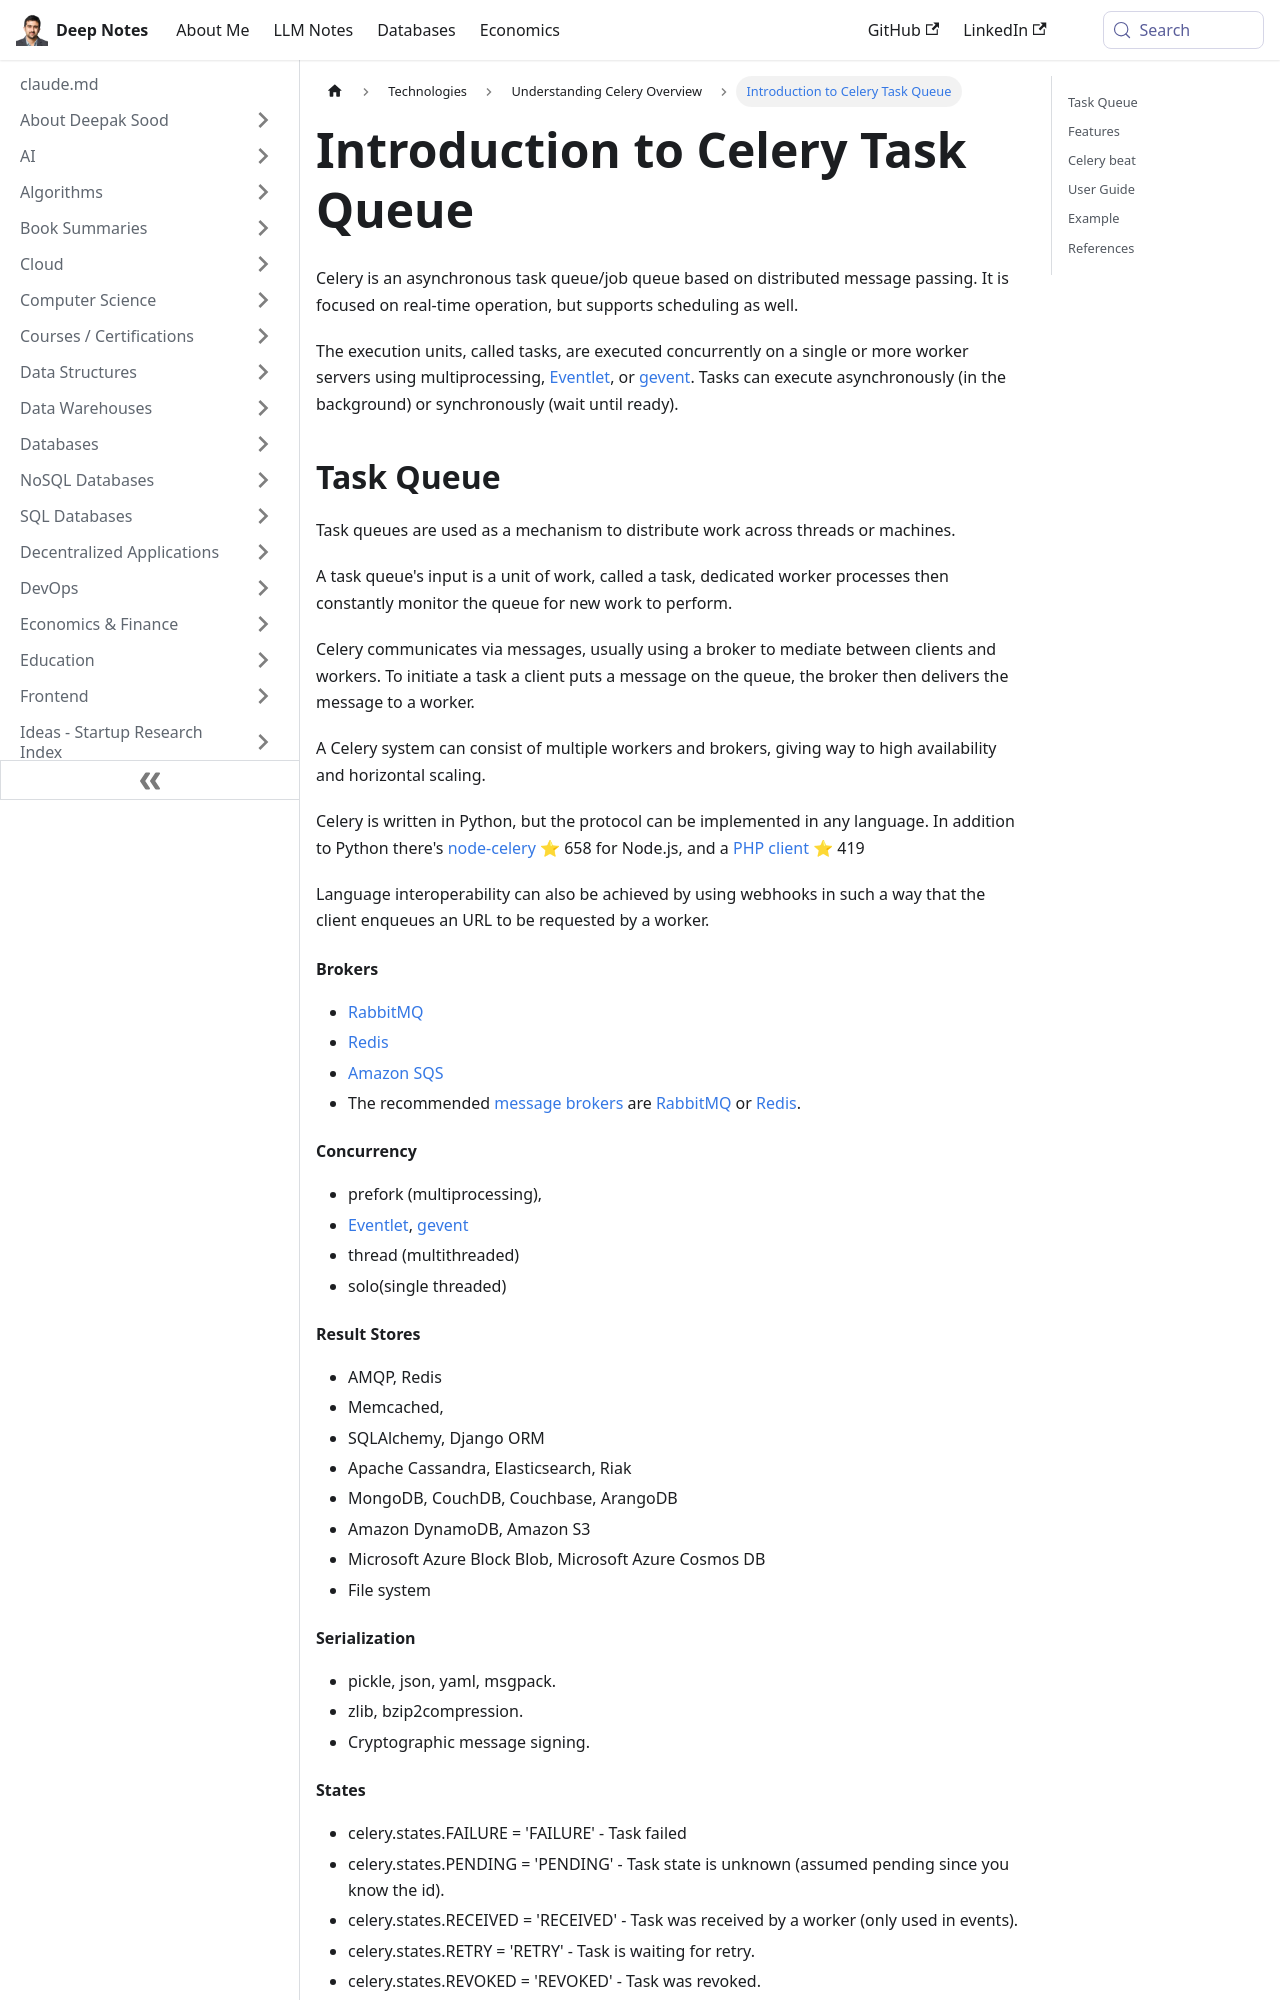

repository: deepaksood619/deepaksood619.github.io · page: technologies/celery/celery-intro/index.html · generator: docusaurus

---
slug: /technologies/celery/celery-intro
title: Introduction to Celery Task Queue
description: Discover Celery, an asynchronous task queue for efficient real-time operations and scheduling using message passing.
created: 2023-03-05
updated: 2026-04-28
---
Celery is an asynchronous task queue/job queue based on distributed message passing. It is focused on real-time operation, but supports scheduling as well.

The execution units, called tasks, are executed concurrently on a single or more worker servers using multiprocessing, [Eventlet](http://eventlet.net/), or [gevent](http://gevent.org/). Tasks can execute asynchronously (in the background) or synchronously (wait until ready).

## Task Queue

Task queues are used as a mechanism to distribute work across threads or machines.

A task queue's input is a unit of work, called a task, dedicated worker processes then constantly monitor the queue for new work to perform.

Celery communicates via messages, usually using a broker to mediate between clients and workers. To initiate a task a client puts a message on the queue, the broker then delivers the message to a worker.

A Celery system can consist of multiple workers and brokers, giving way to high availability and horizontal scaling.

Celery is written in Python, but the protocol can be implemented in any language. In addition to Python there's [node-celery](https://github.com/mher/node-celery) ⭐ 658 for Node.js, and a [PHP client](https://github.com/gjedeer/celery-php) ⭐ 419

Language interoperability can also be achieved by using webhooks in such a way that the client enqueues an URL to be requested by a worker.

#### Brokers

- [RabbitMQ](https://docs.celeryproject.org/en/stable/getting-started/brokers/rabbitmq.html#broker-rabbitmq)
- [Redis](https://docs.celeryproject.org/en/stable/getting-started/brokers/redis.html#broker-redis)
- [Amazon SQS](https://docs.celeryproject.org/en/stable/getting-started/brokers/sqs.html#broker-sqs)
- The recommended [message brokers](https://en.wikipedia.org/wiki/Message_broker) are [RabbitMQ](https://en.wikipedia.org/wiki/RabbitMQ) or [Redis](https://en.wikipedia.org/wiki/Redis).

#### Concurrency

- prefork (multiprocessing),
- [Eventlet](http://eventlet.net/), [gevent](http://gevent.org/)
- thread (multithreaded)
- solo(single threaded)

#### Result Stores

- AMQP, Redis
- Memcached,
- SQLAlchemy, Django ORM
- Apache Cassandra, Elasticsearch, Riak
- MongoDB, CouchDB, Couchbase, ArangoDB
- Amazon DynamoDB, Amazon S3
- Microsoft Azure Block Blob, Microsoft Azure Cosmos DB
- File system

#### Serialization

- pickle, json, yaml, msgpack.
- zlib, bzip2compression.
- Cryptographic message signing.

#### States

- celery.states.FAILURE = 'FAILURE' - Task failed
- celery.states.PENDING = 'PENDING' - Task state is unknown (assumed pending since you know the id).
- celery.states.RECEIVED = 'RECEIVED' - Task was received by a worker (only used in events).
- celery.states.RETRY = 'RETRY' - Task is waiting for retry.
- celery.states.REVOKED = 'REVOKED' - Task was revoked.
- celery.states.STARTED = 'STARTED' - Task was started by a worker (task_track_started).
- celery.states.SUCCESS = 'SUCCESS' - Task succeeded
- celery.states.precedence(state: str) → int - Get the precedence index for state.

[States — Celery 5.4.0 documentation](https://docs.celeryq.dev/en/stable/reference/celery.states.html)

## Features
